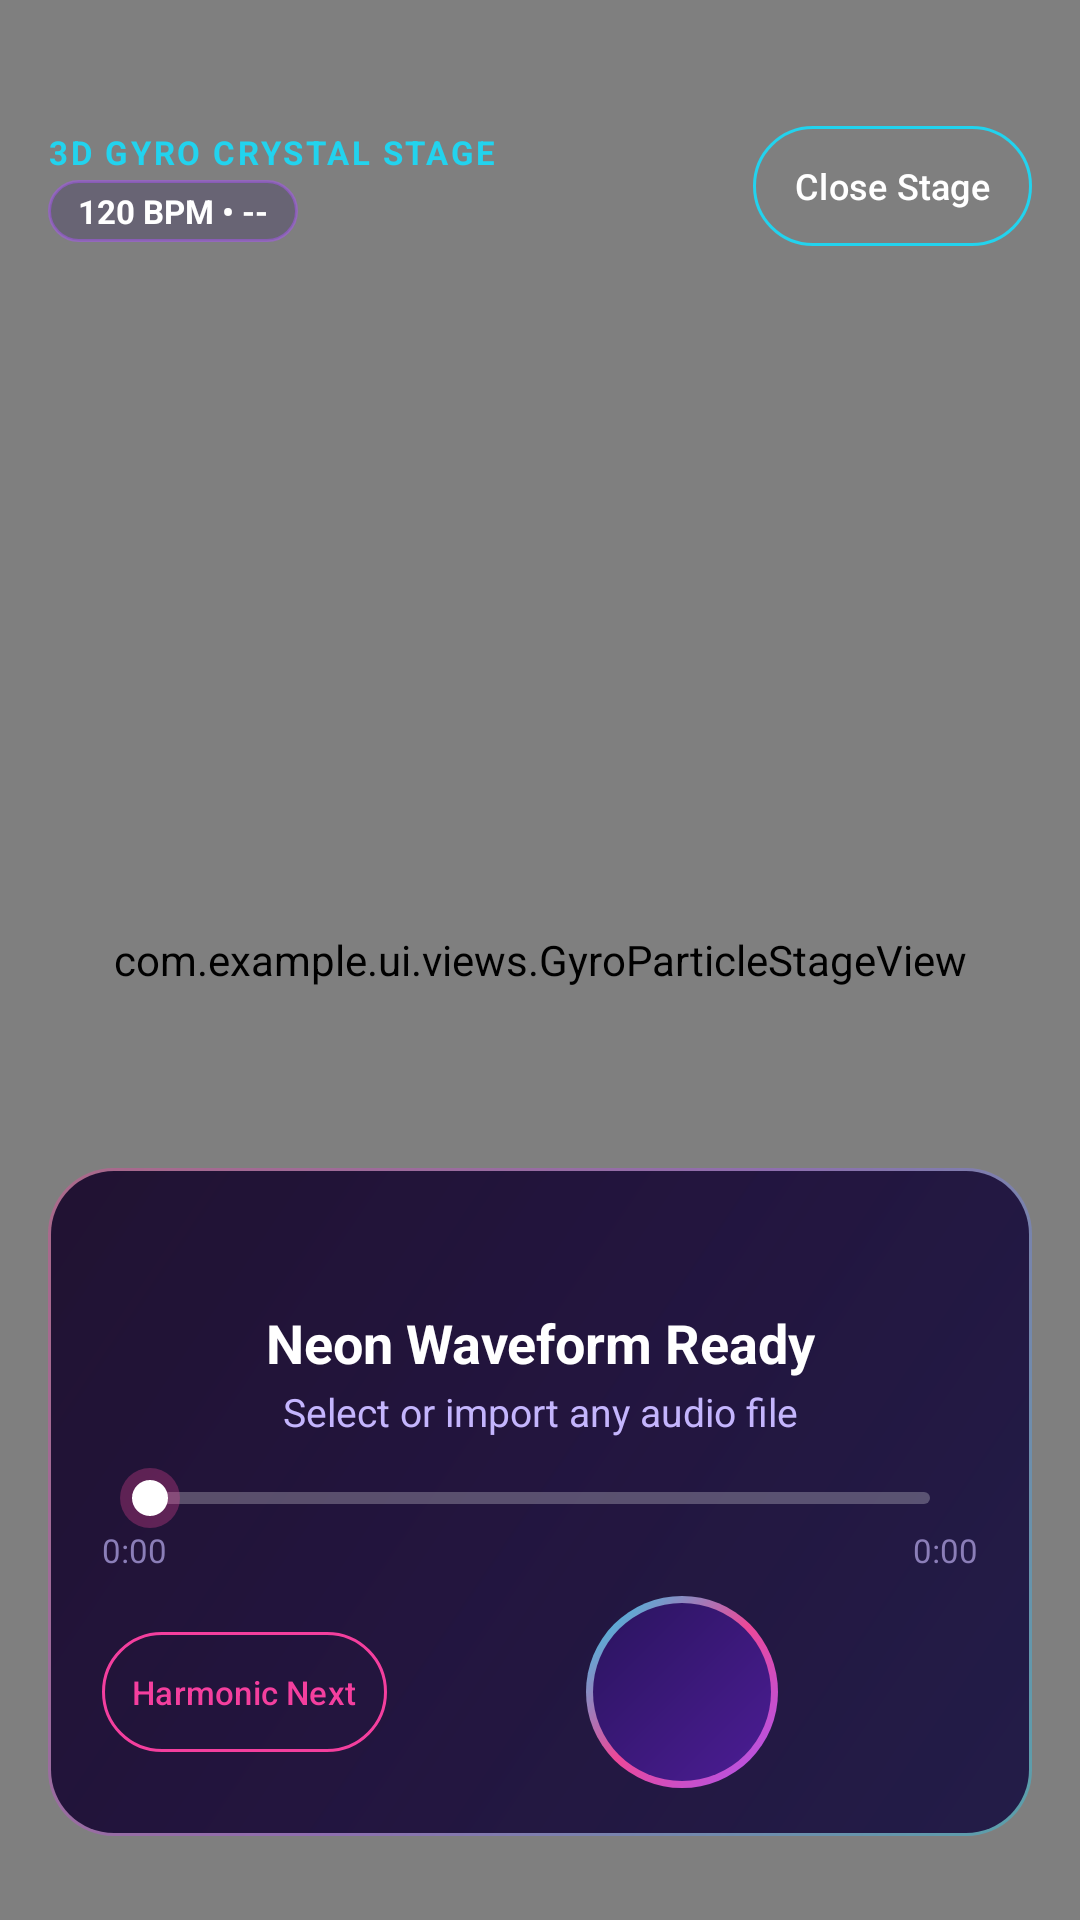

Android layout source for this screen:
<!-- AndroidManifest.xml: application theme Theme.NeonWave -->
<!-- res/layout/dialog_cinematic_stage.xml -->
<?xml version="1.0" encoding="utf-8"?>
<FrameLayout xmlns:android="http://schemas.android.com/apk/res/android"
    xmlns:app="http://schemas.android.com/apk/res-auto"
    android:layout_width="match_parent"
    android:layout_height="match_parent"
    android:background="#050714">

    <com.example.ui.views.GyroParticleStageView
        android:id="@+id/stage_canvas_view"
        android:layout_width="match_parent"
        android:layout_height="match_parent" />

    
    <LinearLayout
        android:layout_width="match_parent"
        android:layout_height="wrap_content"
        android:layout_gravity="top"
        android:gravity="center_vertical"
        android:orientation="horizontal"
        android:paddingHorizontal="16dp"
        android:paddingTop="38dp"
        android:paddingBottom="10dp">

        <LinearLayout
            android:layout_width="0dp"
            android:layout_height="wrap_content"
            android:layout_weight="1"
            android:orientation="vertical">

            <TextView
                android:id="@+id/stage_badge_title"
                android:layout_width="wrap_content"
                android:layout_height="wrap_content"
                android:text="@string/stage_3d_subtitle"
                android:textColor="@color/neon_cyan"
                android:textSize="11sp"
                android:textStyle="bold"
                android:letterSpacing="0.08" />

            <TextView
                android:id="@+id/stage_badge_bpm_key"
                android:layout_width="wrap_content"
                android:layout_height="wrap_content"
                android:layout_marginTop="2dp"
                android:background="@drawable/bg_pill_badge"
                android:paddingHorizontal="10dp"
                android:paddingVertical="3dp"
                android:text="120 BPM • --"
                android:textColor="@color/text_primary"
                android:textSize="11sp"
                android:textStyle="bold" />
        </LinearLayout>

        <com.google.android.material.button.MaterialButton
            android:id="@+id/stage_btn_close"
            style="@style/Widget.Material3.Button.OutlinedButton"
            android:layout_width="wrap_content"
            android:layout_height="48dp"
            android:minWidth="48dp"
            android:paddingHorizontal="14dp"
            android:text="@string/stage_3d_exit"
            android:textColor="@color/text_primary"
            android:textSize="12sp"
            app:strokeColor="@color/neon_cyan" />
    </LinearLayout>

    
    <LinearLayout
        android:layout_width="match_parent"
        android:layout_height="wrap_content"
        android:layout_gravity="bottom"
        android:layout_marginHorizontal="16dp"
        android:layout_marginBottom="28dp"
        android:background="@drawable/bg_neon_sub_card"
        android:orientation="vertical"
        android:paddingHorizontal="18dp"
        android:paddingVertical="16dp">

        <TextView
            android:id="@+id/stage_lyric_line"
            android:layout_width="match_parent"
            android:layout_height="wrap_content"
            android:ellipsize="end"
            android:gravity="center"
            android:maxLines="2"
            android:minHeight="24dp"
            android:textColor="@color/neon_cyan"
            android:textSize="13.5sp"
            android:textStyle="bold" />

        <TextView
            android:id="@+id/stage_track_title"
            android:layout_width="match_parent"
            android:layout_height="wrap_content"
            android:layout_marginTop="6dp"
            android:ellipsize="end"
            android:gravity="center"
            android:maxLines="1"
            android:text="@string/default_track_title"
            android:textColor="@color/text_primary"
            android:textSize="18sp"
            android:textStyle="bold" />

        <TextView
            android:id="@+id/stage_track_artist"
            android:layout_width="match_parent"
            android:layout_height="wrap_content"
            android:layout_marginTop="2dp"
            android:ellipsize="end"
            android:gravity="center"
            android:maxLines="1"
            android:text="@string/default_track_artist"
            android:textColor="@color/text_secondary"
            android:textSize="13sp" />

        <SeekBar
            android:id="@+id/stage_seek_bar"
            android:layout_width="match_parent"
            android:layout_height="wrap_content"
            android:layout_marginTop="10dp"
            android:maxHeight="4dp"
            android:minHeight="4dp"
            android:progressDrawable="@drawable/seekbar_neon_progress"
            android:splitTrack="false"
            android:thumb="@drawable/seekbar_neon_thumb" />

        <LinearLayout
            android:layout_width="match_parent"
            android:layout_height="wrap_content"
            android:orientation="horizontal">

            <TextView
                android:id="@+id/stage_current_time"
                android:layout_width="0dp"
                android:layout_height="wrap_content"
                android:layout_weight="1"
                android:text="@string/time_zero"
                android:textColor="@color/text_muted"
                android:textSize="11sp" />

            <TextView
                android:id="@+id/stage_total_time"
                android:layout_width="wrap_content"
                android:layout_height="wrap_content"
                android:text="@string/time_zero"
                android:textColor="@color/text_muted"
                android:textSize="11sp" />
        </LinearLayout>

        <LinearLayout
            android:layout_width="match_parent"
            android:layout_height="wrap_content"
            android:layout_marginTop="8dp"
            android:gravity="center_vertical"
            android:orientation="horizontal">

            <com.google.android.material.button.MaterialButton
                android:id="@+id/stage_btn_harmonic_next"
                style="@style/Widget.Material3.Button.OutlinedButton"
                android:layout_width="wrap_content"
                android:layout_height="48dp"
                android:minWidth="48dp"
                android:paddingHorizontal="10dp"
                android:text="@string/btn_harmonic_next"
                android:textColor="@color/neon_magenta"
                android:textSize="11sp"
                app:strokeColor="@color/neon_magenta" />

            <Space
                android:layout_width="0dp"
                android:layout_height="1dp"
                android:layout_weight="1" />

            <ImageButton
                android:id="@+id/stage_btn_prev"
                android:layout_width="52dp"
                android:layout_height="52dp"
                android:background="?attr/selectableItemBackgroundBorderless"
                android:contentDescription="@string/cd_previous"
                android:src="@drawable/ic_skip_previous"
                app:tint="@color/text_primary" />

            <ImageButton
                android:id="@+id/stage_btn_play_pause"
                android:layout_width="64dp"
                android:layout_height="64dp"
                android:layout_marginHorizontal="14dp"
                android:background="@drawable/bg_play_button_ring"
                android:contentDescription="@string/cd_play_pause"
                android:padding="16dp"
                android:scaleType="fitCenter"
                android:src="@drawable/ic_play"
                app:tint="@color/text_primary" />

            <ImageButton
                android:id="@+id/stage_btn_next"
                android:layout_width="52dp"
                android:layout_height="52dp"
                android:background="?attr/selectableItemBackgroundBorderless"
                android:contentDescription="@string/cd_next"
                android:src="@drawable/ic_skip_next"
                app:tint="@color/text_primary" />

            <Space
                android:layout_width="0dp"
                android:layout_height="1dp"
                android:layout_weight="1" />
        </LinearLayout>
    </LinearLayout>
</FrameLayout>
<!-- resources referenced by this layout -->
<resources>
  <color name="neon_cyan">#FF22D3EE</color>
  <color name="neon_magenta">#FFF43F9E</color>
  <color name="text_muted">#FF8B7EB8</color>
  <color name="text_primary">#FFFFFFFF</color>
  <color name="text_secondary">#FFC4B5FD</color>
  <!-- drawable bg_pill_badge (drawable) -->
  <?xml version="1.0" encoding="utf-8"?>
  <shape xmlns:android="http://schemas.android.com/apk/res/android"
      android:shape="rectangle">
      <corners android:radius="50dp" />
      <solid android:color="#40261754" />
      <stroke
          android:width="1dp"
          android:color="#80A855F7" />
  </shape>
  <!-- drawable bg_play_button_ring (drawable) -->
  <?xml version="1.0" encoding="utf-8"?>
  <layer-list xmlns:android="http://schemas.android.com/apk/res/android">
      <item>
          <shape android:shape="oval">
              <gradient
                  android:angle="135"
                  android:centerColor="#FFEC4899"
                  android:endColor="#FF22D3EE"
                  android:startColor="#FFA855F7"
                  android:type="linear" />
          </shape>
      </item>
      <item
          android:bottom="2.5dp"
          android:left="2.5dp"
          android:right="2.5dp"
          android:top="2.5dp">
          <shape android:shape="oval">
              <gradient
                  android:angle="135"
                  android:endColor="#FF2A145E"
                  android:startColor="#FF4C1D95"
                  android:type="linear" />
          </shape>
      </item>
  </layer-list>
  <!-- drawable seekbar_neon_thumb (drawable) -->
  <?xml version="1.0" encoding="utf-8"?>
  <layer-list xmlns:android="http://schemas.android.com/apk/res/android">
      <item>
          <shape android:shape="oval">
              <size
                  android:width="20dp"
                  android:height="20dp" />
              <solid android:color="#4DEC4899" />
          </shape>
      </item>
      <item
          android:bottom="4dp"
          android:left="4dp"
          android:right="4dp"
          android:top="4dp">
          <shape android:shape="oval">
              <size
                  android:width="12dp"
                  android:height="12dp" />
              <solid android:color="#FFFFFFFF" />
          </shape>
      </item>
  </layer-list>
  <string name="btn_harmonic_next">Harmonic Next</string>
  <string name="cd_next">Next Track</string>
  <string name="cd_play_pause">Play or Pause</string>
  <string name="cd_previous">Previous Track</string>
  <string name="default_track_artist">Select or import any audio file</string>
  <string name="default_track_title">Neon Waveform Ready</string>
  <string name="stage_3d_exit">Close Stage</string>
  <string name="stage_3d_subtitle">3D GYRO CRYSTAL STAGE</string>
  <string name="time_zero">0:00</string>
  <style name="Theme.NeonWave" parent="Theme.Material3.Dark.NoActionBar">
          <item name="colorPrimary">@color/neon_magenta</item>
          <item name="colorOnPrimary">@color/text_primary</item>
          <item name="colorSecondary">@color/neon_cyan</item>
          <item name="colorOnSecondary">@color/bg_cosmic_deep</item>
          <item name="android:colorBackground">@color/bg_cosmic_deep</item>
          <item name="colorSurface">@color/bg_card_glass</item>
          <item name="colorOnSurface">@color/text_primary</item>
          <item name="android:statusBarColor">@android:color/transparent</item>
          <item name="android:navigationBarColor">@android:color/transparent</item>
          <item name="android:windowDrawsSystemBarBackgrounds">true</item>
          <item name="android:windowLightStatusBar">false</item>
      </style>
  <color name="bg_cosmic_deep">#FF090416</color>
  <color name="bg_card_glass">#D6160B33</color>
</resources>
